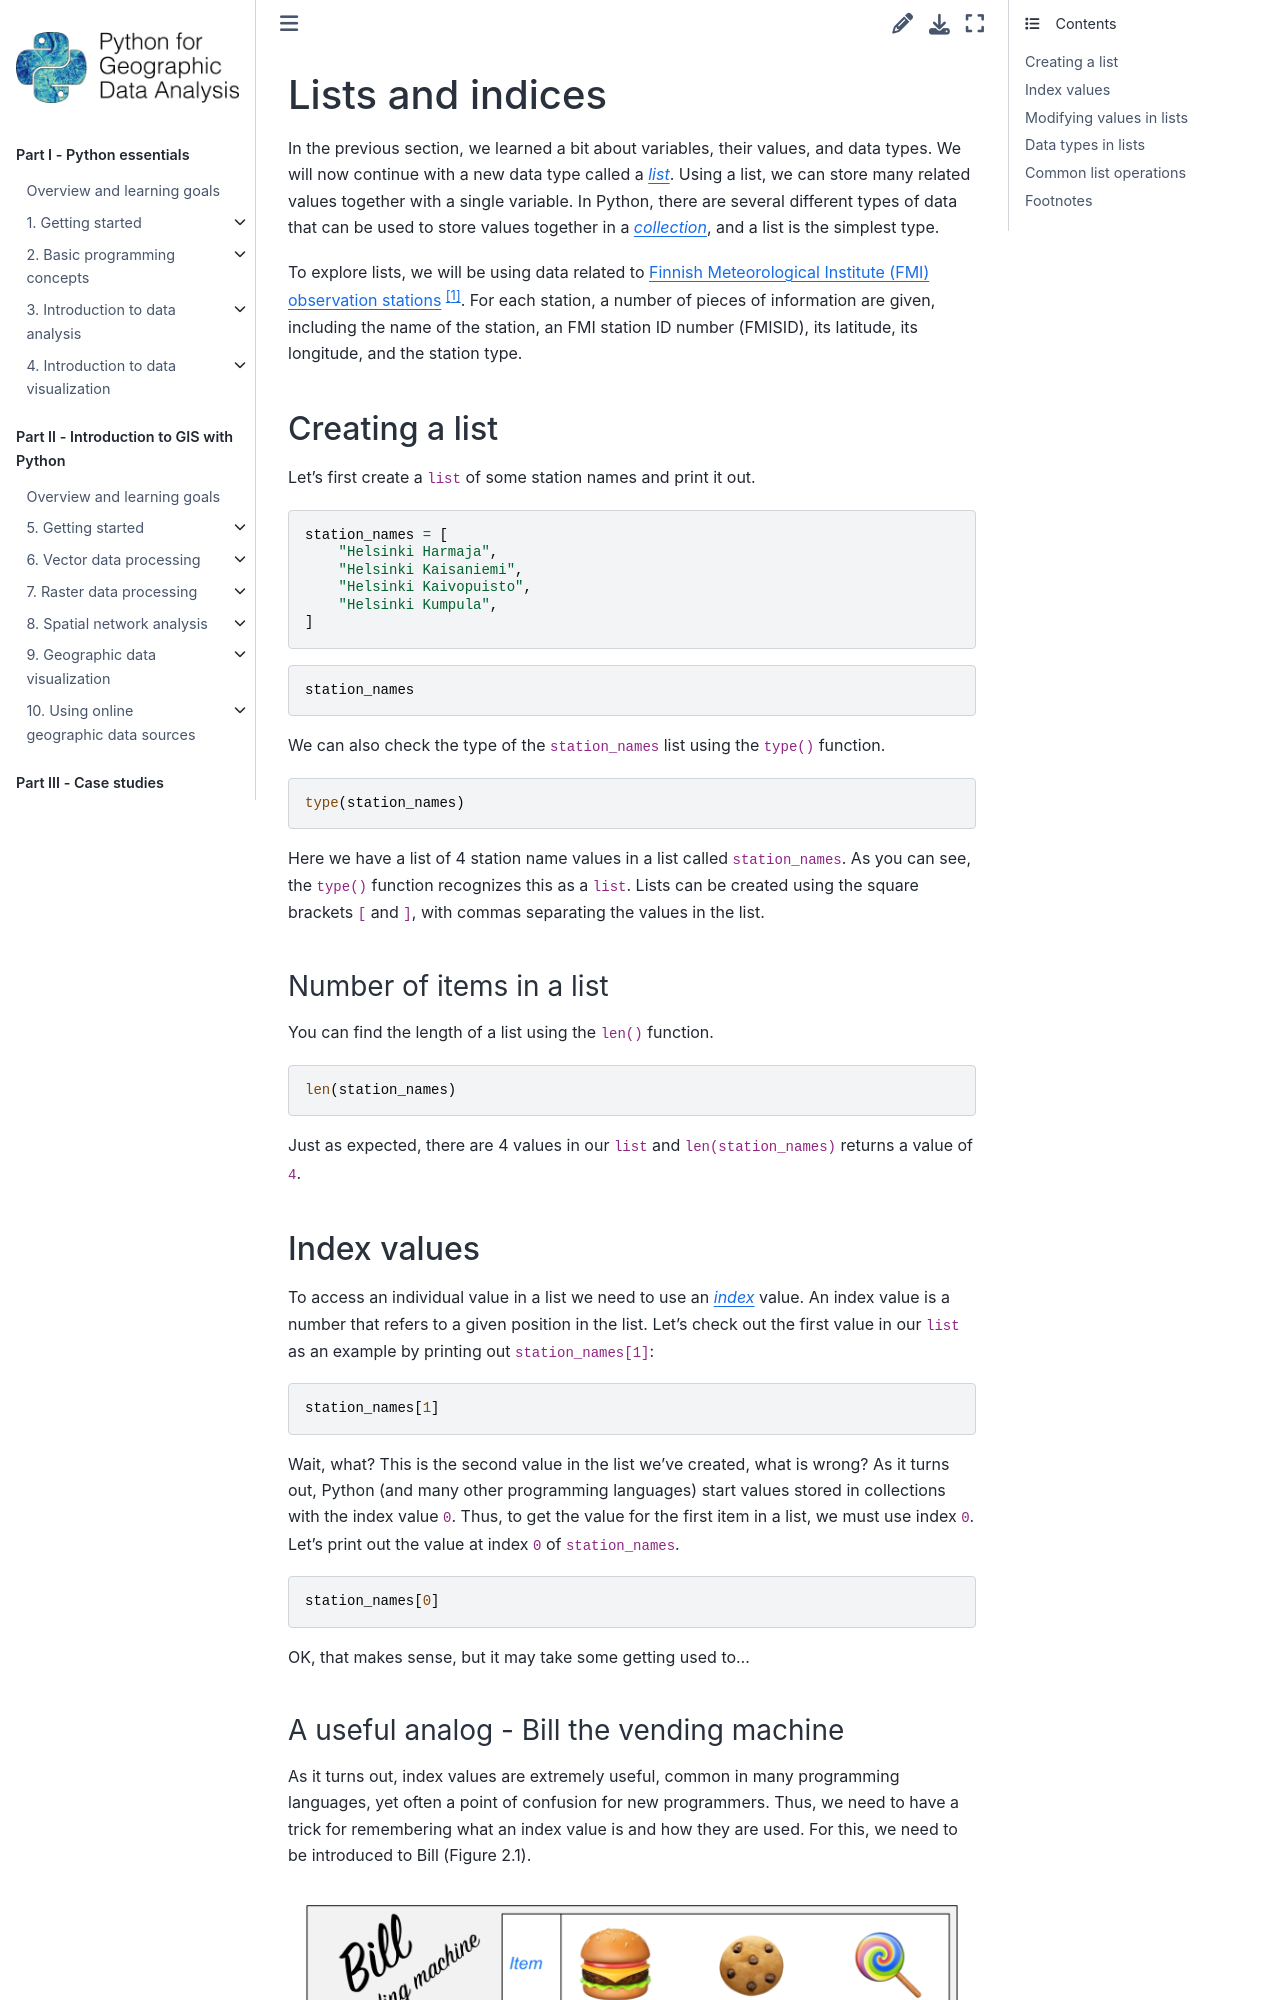

repository: Python-GIS-book/site · page: part1/chapter-02/md/01-lists-and-indices.html · generator: sphinx

---
jupyter:
  jupytext:
    text_representation:
      extension: .md
      format_name: markdown
      format_version: '1.3'
      jupytext_version: 1.19.5
  kernelspec:
    display_name: Python 3 (ipykernel)
    language: python
    name: python3
---

<!-- #region editable=true slideshow={"slide_type": ""} -->
# Lists and indices

In the previous section, we learned a bit about variables, their values, and data types. We will now continue with a new data type called a *{term}`list`*. Using a list, we can store many related values together with a single variable. In Python, there are several different types of data that can be used to store values together in a *{term}`collection`*, and a list is the simplest type.

To explore lists, we will be using data related to [Finnish Meteorological Institute (FMI) observation stations](http://en.ilmatieteenlaitos.fi/observation-stations) [^FMI_stations]. For each station, a number of pieces of information are given, including the name of the station, an FMI station ID number (FMISID), its latitude, its longitude, and the station type.
<!-- #endregion -->

<!-- #region editable=true slideshow={"slide_type": ""} -->
## Creating a list

Let’s first create a `list` of some station names and print it out.
<!-- #endregion -->

```python editable=true slideshow={"slide_type": ""}
station_names = [
    "Helsinki Harmaja",
    "Helsinki Kaisaniemi",
    "Helsinki Kaivopuisto",
    "Helsinki Kumpula",
]
```

```python
station_names
```

We can also check the type of the `station_names` list using the `type()` function.

```python
type(station_names)
```

Here we have a list of 4 station name values in a list called `station_names`. As you can see, the `type()` function recognizes this as a `list`. Lists can be created using the square brackets `[` and `]`, with commas separating the values in the list.


### Number of items in a list

You can find the length of a list using the `len()` function.

```python
len(station_names)
```

Just as expected, there are 4 values in our `list` and `len(station_names)` returns a value of `4`.


## Index values

To access an individual value in a list we need to use an *{term}`index`* value. An index value is a number that refers to a given position in the list. Let's check out the first value in our `list` as an example by printing out `station_names[1]`:

```python
station_names[1]
```

Wait, what? This is the second value in the list we’ve created, what is wrong? As it turns out, Python (and many other programming languages) start values stored in collections with the index value `0`. Thus, to get the value for the first item in a list, we must use index `0`. Let's print out the value at index `0` of `station_names`.

```python
station_names[0]
```

OK, that makes sense, but it may take some getting used to...

<!-- #region jp-MarkdownHeadingCollapsed=true -->
